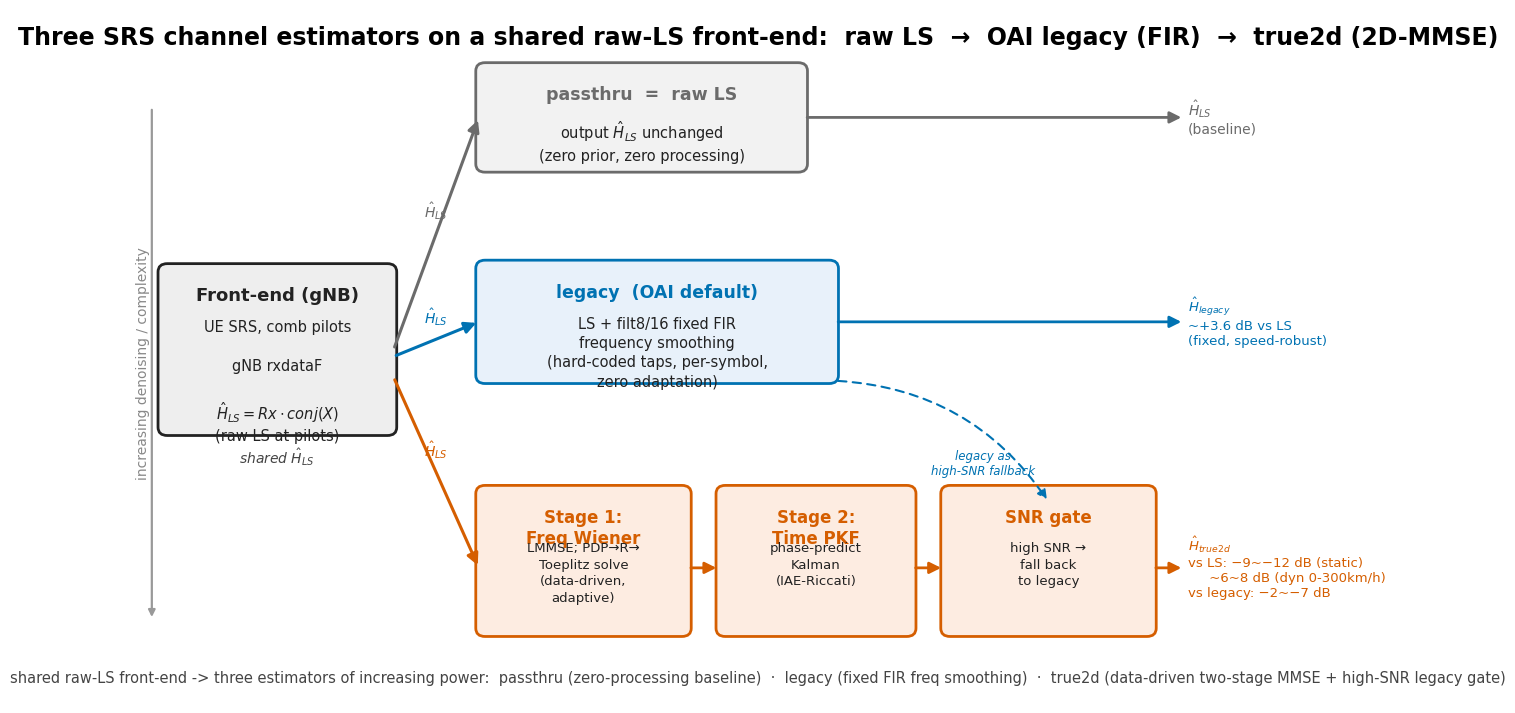

The script that saved this image: (Note: this script raises an exception after producing the figure.)
#!/usr/bin/env python3
"""Comparative architecture of the three SRS channel estimators, built on a
shared raw-LS front-end and progressing in sophistication:
    raw LS (passthru)  ->  OAI legacy (fixed FIR)  ->  true2d (2D-MMSE).
Clean academic block diagram."""
import os
import matplotlib
matplotlib.use("Agg")
import matplotlib.pyplot as plt
from matplotlib.patches import FancyBboxPatch, FancyArrowPatch

plt.rcParams.update({"font.family": "DejaVu Sans", "figure.dpi": 150, "savefig.bbox": "tight"})

C_LS, C_LEG, C_T2 = "#6b6b6b", "#0072B2", "#D55E00"
EDGE = "#222222"

fig, ax = plt.subplots(figsize=(16, 9))
ax.set_xlim(0, 16); ax.set_ylim(0, 10); ax.axis("off")


def box(x, y, w, h, title, body, color, fill, tfs=12.5, bfs=10.5):
    ax.add_patch(FancyBboxPatch((x, y), w, h, boxstyle="round,pad=0.04,rounding_size=0.12",
                                facecolor=fill, edgecolor=color, linewidth=2.0))
    ax.text(x + w / 2, y + h - 0.30, title, ha="center", va="top",
            fontsize=tfs, fontweight="bold", color=color)
    if body:
        ax.text(x + w / 2, y + h - 0.78, body, ha="center", va="top",
                fontsize=bfs, color="#222", linespacing=1.35)


def arrow(x1, y1, x2, y2, color=EDGE, lw=2.2, ls="-", label=None, lab_dy=0.16):
    ax.add_patch(FancyArrowPatch((x1, y1), (x2, y2), arrowstyle="-|>", mutation_scale=17,
                                 linewidth=lw, color=color, linestyle=ls,
                                 connectionstyle="arc3,rad=0"))
    if label:
        ax.text((x1 + x2) / 2, (y1 + y2) / 2 + lab_dy, label, ha="center", va="bottom",
                fontsize=10, color=color, fontweight="bold")


ax.text(8, 9.6, "Three SRS channel estimators on a shared raw-LS front-end:  "
        "raw LS  →  OAI legacy (FIR)  →  true2d (2D-MMSE)",
        ha="center", va="center", fontsize=17, fontweight="bold")

# ---- shared front-end ----
box(0.3, 3.9, 3.0, 2.4, "Front-end (gNB)",
    "UE SRS, comb pilots\n\ngNB rxdataF\n\n$\\hat{H}_{LS}=Rx\\cdot conj(X)$\n(raw LS at pilots)",
    EDGE, "#eeeeee", tfs=13)
ax.text(1.8, 3.7, "shared $\\hat{H}_{LS}$", ha="center", va="top", fontsize=10, style="italic", color="#444")

# branch point
bx = 3.3

# ---- lane 1: passthru = raw LS ----
y1 = 7.7
box(4.4, y1, 4.2, 1.5, "passthru  =  raw LS",
    "output $\\hat{H}_{LS}$ unchanged\n(zero prior, zero processing)", C_LS, "#f2f2f2")
arrow(bx, 5.1, 4.4, y1 + 0.75, color=C_LS, label="$\\hat{H}_{LS}$")

# ---- lane 2: legacy ----
y2 = 4.65
box(4.4, y2, 4.6, 1.7, "legacy  (OAI default)",
    "LS + filt8/16 fixed FIR\nfrequency smoothing\n(hard-coded taps, per-symbol,\nzero adaptation)", C_LEG, "#e8f1fa")
arrow(bx, 5.0, 4.4, y2 + 0.85, color=C_LEG, label="$\\hat{H}_{LS}$")

# ---- lane 3: true2d (3 stages + gate) ----
y3 = 1.0
box(4.4, y3, 2.7, 2.1, "Stage 1:\nFreq Wiener",
    "LMMSE; PDP→R→\nToeplitz solve\n(data-driven,\nadaptive)", C_T2, "#fdece1", tfs=12, bfs=9.5)
box(7.5, y3, 2.5, 2.1, "Stage 2:\nTime PKF",
    "phase-predict\nKalman\n(IAE-Riccati)", C_T2, "#fdece1", tfs=12, bfs=9.5)
box(10.4, y3, 2.7, 2.1, "SNR gate",
    "high SNR →\nfall back\nto legacy", C_T2, "#fdece1", tfs=12, bfs=9.5)
arrow(bx, 4.7, 4.4, y3 + 0.95, color=C_T2, label="$\\hat{H}_{LS}$")
arrow(7.1, y3 + 0.95, 7.5, y3 + 0.95, color=C_T2, lw=2.0)
arrow(10.0, y3 + 0.95, 10.4, y3 + 0.95, color=C_T2, lw=2.0)
# gate fallback source: legacy estimate (dotted blue) into the gate
ax.add_patch(FancyArrowPatch((9.0, y2 + 0.0), (11.75, y3 + 1.9), arrowstyle="-|>",
             mutation_scale=14, linewidth=1.5, color=C_LEG, linestyle=(0, (4, 3)),
             connectionstyle="arc3,rad=-0.25"))
ax.text(10.9, 3.45, "legacy as\nhigh-SNR fallback", ha="center", va="center",
        fontsize=8.5, color=C_LEG, style="italic")

# ---- outputs (right) with gain annotation ----
ox = 13.5
arrow(8.6, y1 + 0.75, ox, y1 + 0.75, color=C_LS, lw=2.0)
ax.text(ox + 0.05, y1 + 0.75, "$\\hat{H}_{LS}$\n(baseline)", ha="left", va="center", fontsize=10, color=C_LS)
arrow(9.0, y2 + 0.85, ox, y2 + 0.85, color=C_LEG, lw=2.0)
ax.text(ox + 0.05, y2 + 0.85, "$\\hat{H}_{legacy}$\n~+3.6 dB vs LS\n(fixed, speed-robust)", ha="left", va="center", fontsize=9.5, color=C_LEG)
arrow(13.1, y3 + 0.95, ox, y3 + 0.95, color=C_T2, lw=2.0)
ax.text(ox + 0.05, y3 + 0.95, "$\\hat{H}_{true2d}$\nvs LS: −9~−12 dB (static)\n     ~6~8 dB (dyn 0-300km/h)\nvs legacy: −2~−7 dB", ha="left", va="center", fontsize=9.5, color=C_T2)

# sophistication arrow (far left)
ax.annotate("", xy=(0.18, 1.2), xytext=(0.18, 8.6),
            arrowprops=dict(arrowstyle="-|>", color="#999", lw=1.6))
ax.text(0.06, 4.9, "increasing denoising / complexity", rotation=90, ha="center", va="center",
        fontsize=10, color="#888")

ax.text(8, 0.35,
        "shared raw-LS front-end -> three estimators of increasing power:  "
        "passthru (zero-processing baseline)  ·  legacy (fixed FIR freq smoothing)  ·  "
        "true2d (data-driven two-stage MMSE + high-SNR legacy gate)",
        ha="center", va="center", fontsize=10.5, color="#444")

out = os.path.join(os.path.dirname(os.path.abspath(__file__)), "true2d_oai_architecture.png")
fig.savefig(out, dpi=170)
print(f"wrote {out}")
